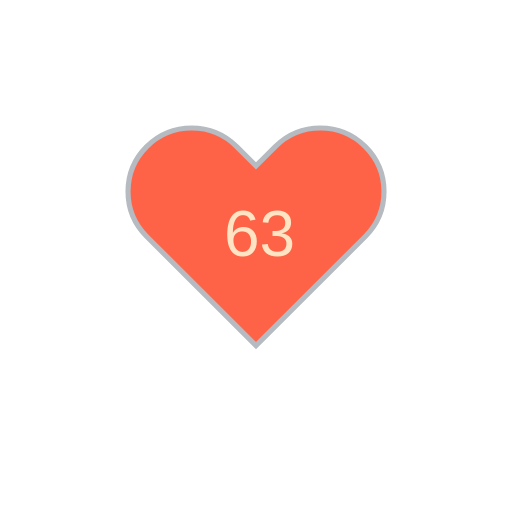
t = 0.00 s
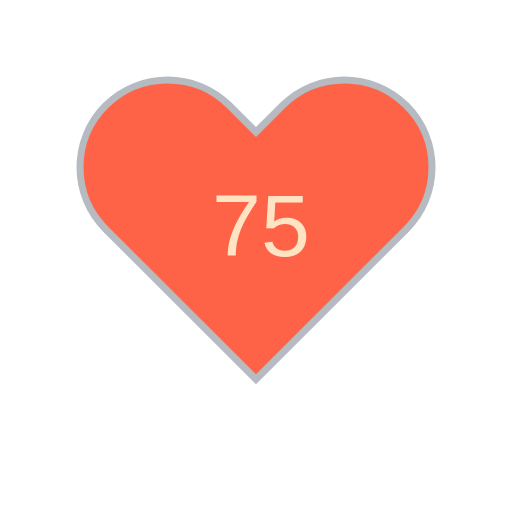
t = 1.80 s
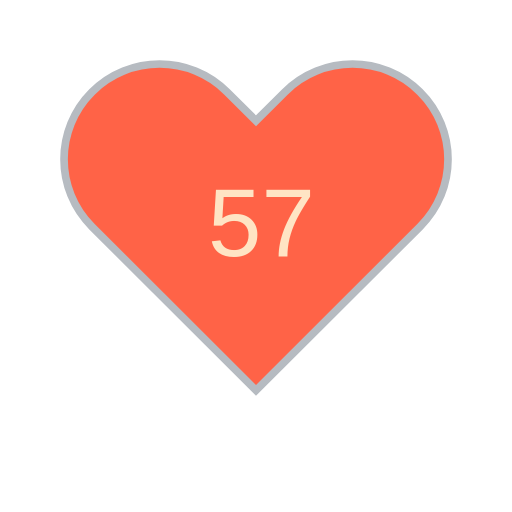
t = 3.30 s
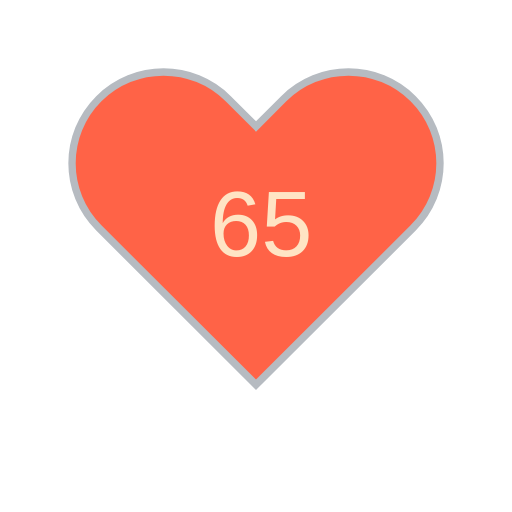
t = 5.10 s
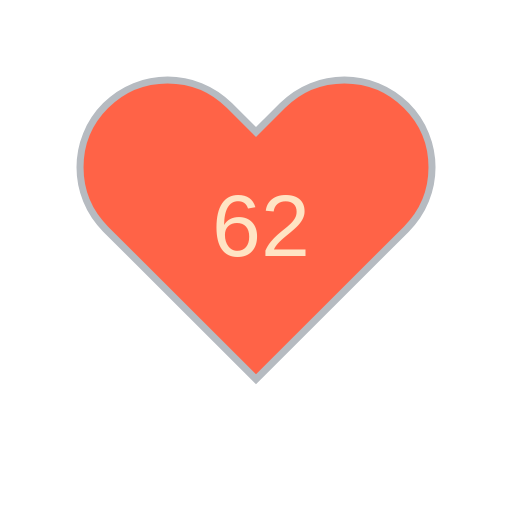
t = 6.60 s
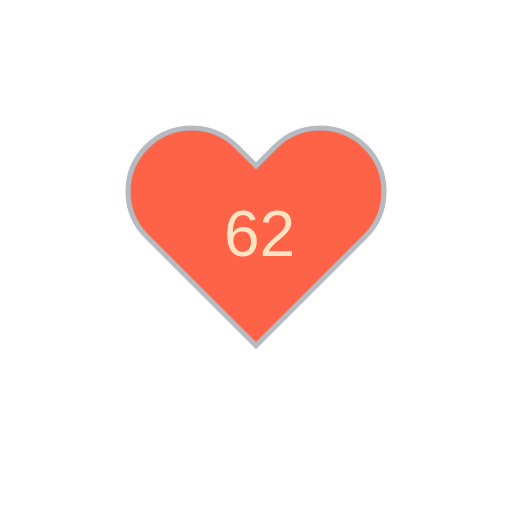
t = 8.40 s

The animated SVG that drew these frames (rendered in a browser with its animation timeline set to each time). Animation: 11 SMIL elements (animate=10,animateTransform=1); frames cover the first 8.40 s, repeats indefinitely.

<?xml version="1.0" encoding="utf-8" ?>
<svg baseProfile="full" height="150" version="1.1" viewBox="0,0,200,200" width="150" xmlns="http://www.w3.org/2000/svg" xmlns:ev="http://www.w3.org/2001/xml-events" xmlns:xlink="http://www.w3.org/1999/xlink"><defs /><g transform="translate(100 100)"><path d="M92.71,7.27L92.71,7.27c-9.71-9.69-25.46-9.69-35.18,0L50,14.79l-7.54-7.52C32.75-2.42,17-2.42,7.29,7.27v0 c-9.71,9.69-9.71,25.41,0,35.1L50,85l42.71-42.63C102.43,32.68,102.43,16.96,92.71,7.27z" fill="tomato" stroke="#B6BBC1" stroke-width="2" transform="translate(-50 -50)" /><animateTransform additive="sum" attributeName="transform" dur="1.2s" repeatCount="indefinite" type="scale" values="1; 1.5; 1.25; 1.5; 1.5; 1;" /><text fill="bisque" style="font-size:25px; font-family:Arial" transform="translate(-12.5 0)">63<animate attributeName="visibility" dur="12.0s" keyTimes="0;0.1;0.2;0.3;0.4;0.5;0.6;0.7;0.8;0.9;1.0" repeatCount="indefinite" values="visible;hidden;hidden;hidden;hidden;hidden;hidden;hidden;hidden;hidden;hidden" /></text><text fill="bisque" style="font-size:25px; font-family:Arial" transform="translate(-12.5 0)">75<animate attributeName="visibility" dur="12.0s" keyTimes="0;0.1;0.2;0.3;0.4;0.5;0.6;0.7;0.8;0.9;1.0" repeatCount="indefinite" values="hidden;visible;hidden;hidden;hidden;hidden;hidden;hidden;hidden;hidden;hidden" /></text><text fill="bisque" style="font-size:25px; font-family:Arial" transform="translate(-12.5 0)">57<animate attributeName="visibility" dur="12.0s" keyTimes="0;0.1;0.2;0.3;0.4;0.5;0.6;0.7;0.8;0.9;1.0" repeatCount="indefinite" values="hidden;hidden;visible;hidden;hidden;hidden;hidden;hidden;hidden;hidden;hidden" /></text><text fill="bisque" style="font-size:25px; font-family:Arial" transform="translate(-12.5 0)">59<animate attributeName="visibility" dur="12.0s" keyTimes="0;0.1;0.2;0.3;0.4;0.5;0.6;0.7;0.8;0.9;1.0" repeatCount="indefinite" values="hidden;hidden;hidden;visible;hidden;hidden;hidden;hidden;hidden;hidden;hidden" /></text><text fill="bisque" style="font-size:25px; font-family:Arial" transform="translate(-12.5 0)">65<animate attributeName="visibility" dur="12.0s" keyTimes="0;0.1;0.2;0.3;0.4;0.5;0.6;0.7;0.8;0.9;1.0" repeatCount="indefinite" values="hidden;hidden;hidden;hidden;visible;hidden;hidden;hidden;hidden;hidden;hidden" /></text><text fill="bisque" style="font-size:25px; font-family:Arial" transform="translate(-12.5 0)">62<animate attributeName="visibility" dur="12.0s" keyTimes="0;0.1;0.2;0.3;0.4;0.5;0.6;0.7;0.8;0.9;1.0" repeatCount="indefinite" values="hidden;hidden;hidden;hidden;hidden;visible;hidden;hidden;hidden;hidden;hidden" /></text><text fill="bisque" style="font-size:25px; font-family:Arial" transform="translate(-12.5 0)">62<animate attributeName="visibility" dur="12.0s" keyTimes="0;0.1;0.2;0.3;0.4;0.5;0.6;0.7;0.8;0.9;1.0" repeatCount="indefinite" values="hidden;hidden;hidden;hidden;hidden;hidden;visible;hidden;hidden;hidden;hidden" /></text><text fill="bisque" style="font-size:25px; font-family:Arial" transform="translate(-12.5 0)">57<animate attributeName="visibility" dur="12.0s" keyTimes="0;0.1;0.2;0.3;0.4;0.5;0.6;0.7;0.8;0.9;1.0" repeatCount="indefinite" values="hidden;hidden;hidden;hidden;hidden;hidden;hidden;visible;hidden;hidden;hidden" /></text><text fill="bisque" style="font-size:25px; font-family:Arial" transform="translate(-12.5 0)">61<animate attributeName="visibility" dur="12.0s" keyTimes="0;0.1;0.2;0.3;0.4;0.5;0.6;0.7;0.8;0.9;1.0" repeatCount="indefinite" values="hidden;hidden;hidden;hidden;hidden;hidden;hidden;hidden;visible;hidden;hidden" /></text><text fill="bisque" style="font-size:25px; font-family:Arial" transform="translate(-12.5 0)">60<animate attributeName="visibility" dur="12.0s" keyTimes="0;0.1;0.2;0.3;0.4;0.5;0.6;0.7;0.8;0.9;1.0" repeatCount="indefinite" values="hidden;hidden;hidden;hidden;hidden;hidden;hidden;hidden;hidden;visible;hidden" /></text></g></svg>
